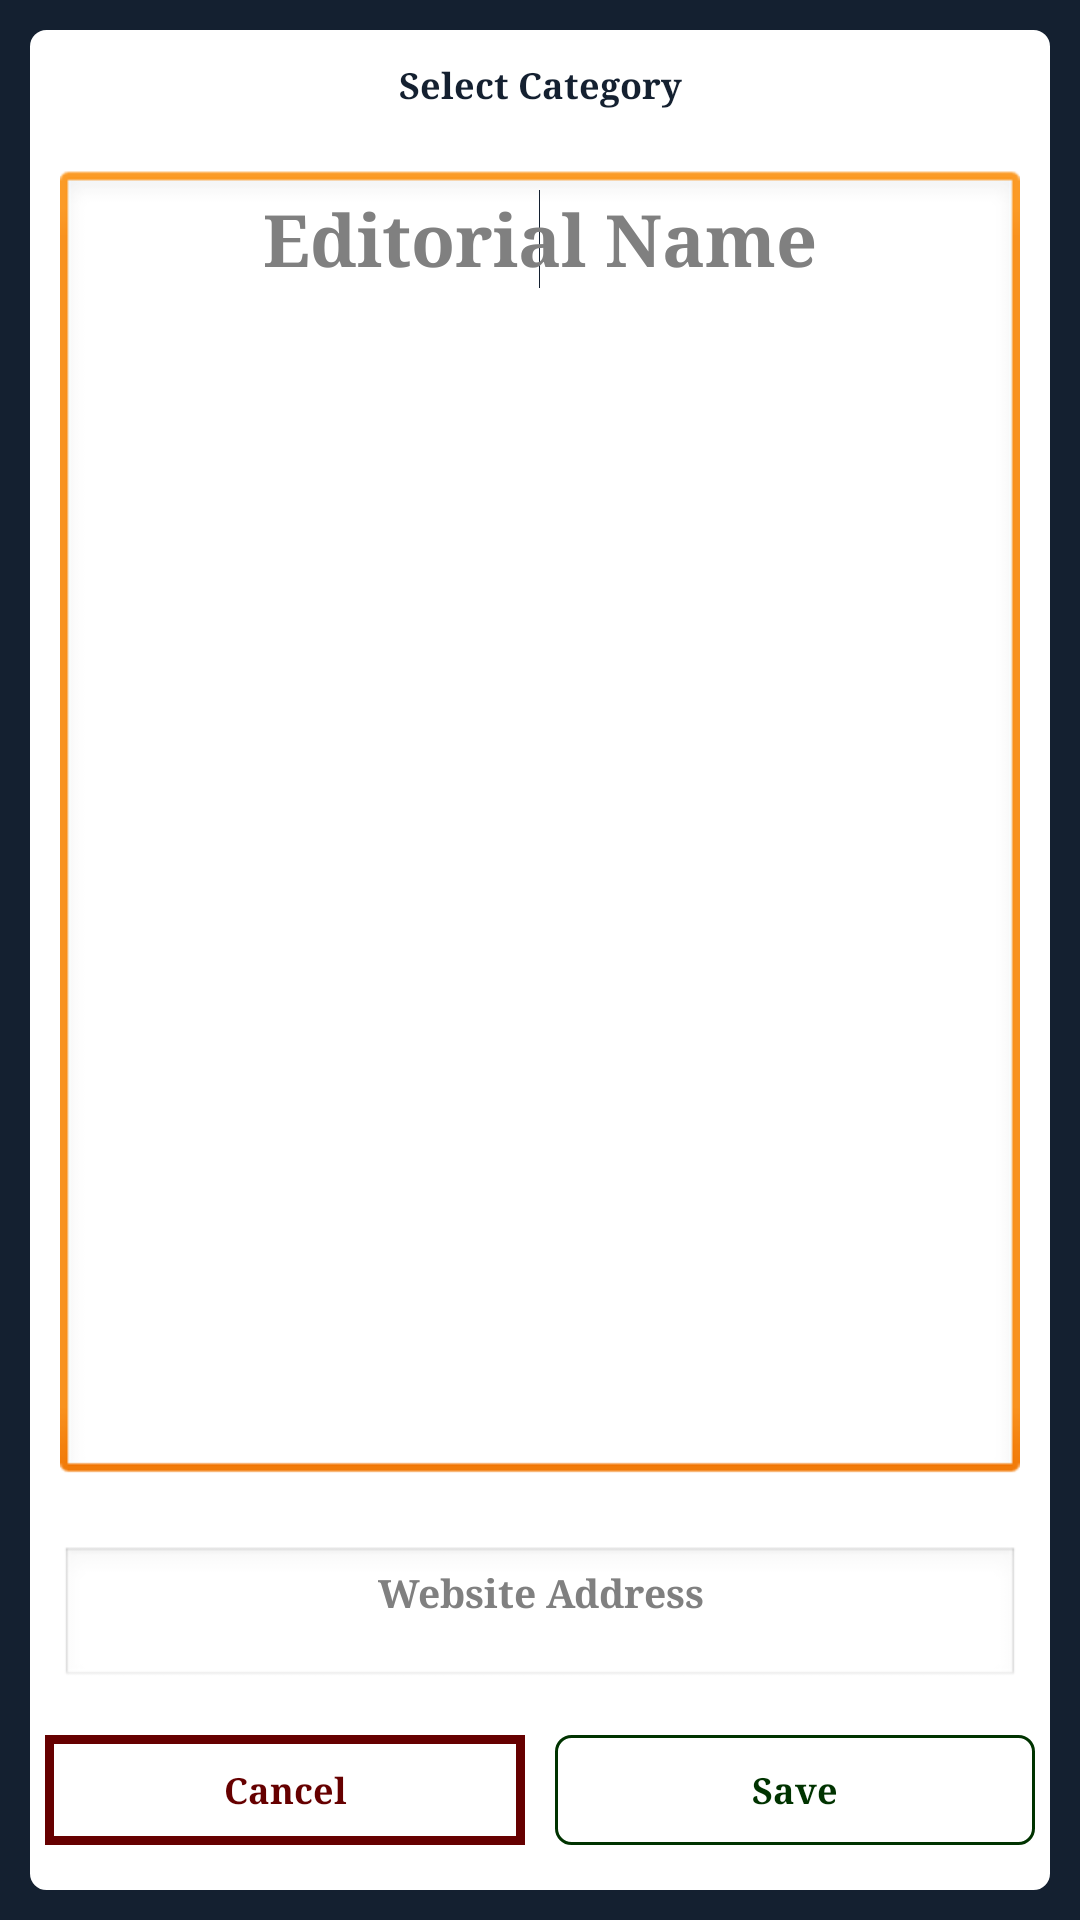

Here is an Android app screen rendered from its layout file. Give the layout XML and the strings, colors and styles it references.
<!-- AndroidManifest.xml: application theme AppTheme -->
<!-- res/layout/com_editorial_ui_create.xml -->
<?xml version="1.0" encoding="utf-8"?>

<LinearLayout xmlns:android="http://schemas.android.com/apk/res/android"
    android:id="@+id/frame"
    android:layout_width="match_parent"
    android:layout_height="match_parent"
    android:background="#142030"
    android:orientation="vertical"
    android:paddingTop="@dimen/feed_item_margin" >

    <RelativeLayout
        android:layout_width="fill_parent"
        android:layout_height="fill_parent"
        android:layout_marginBottom="@dimen/feed_item_margin"
        android:layout_marginLeft="@dimen/feed_item_margin"
        android:layout_marginRight="@dimen/feed_item_margin"
        android:background="@drawable/bg_parent_rounded_corner"
        android:orientation="vertical"
        android:paddingBottom="@dimen/feed_item_padding_top_bottom" >

        <Button
            android:id="@+id/category"
            android:layout_width="match_parent"
            android:layout_height="wrap_content"
            android:layout_alignParentTop="true"
            android:layout_margin="@dimen/feed_item_padding_top_bottom"
            android:background="@drawable/ink_border_transparent_button"
            android:text="Select Category"
            android:textColor="@color/ink"
            android:textSize="12sp"
            android:textStyle="bold"
            android:typeface="serif" />

        <EditText
            android:id="@+id/name"
            android:layout_width="match_parent"
            android:layout_height="100dp"
            android:layout_above="@+id/url_address"
            android:layout_below="@+id/category"
            android:layout_margin="@dimen/feed_item_padding_top_bottom"
            android:ems="10"
            android:gravity="center_horizontal"
            android:hint="Editorial Name"
            android:inputType="textMultiLine"
            android:capitalize="words"
            android:textColor="#142030"
            android:textStyle="bold"
            android:textSize="24sp"
            android:typeface="serif" >

            <requestFocus />
        </EditText>

        <LinearLayout
            android:id="@+id/linearLayout1"
            android:layout_width="match_parent"
            android:layout_height="wrap_content"
            android:layout_alignParentBottom="true"
            android:orientation="horizontal"
            android:weightSum="1" >

            <Button
                android:id="@+id/cancel"
                android:layout_width="0dp"
                android:layout_height="wrap_content"
                android:layout_margin="5dp"
                android:layout_weight="0.5"
                android:background="@drawable/red_border_transparent_button"
                android:text="Cancel"
                android:textColor="#660000"
                android:textSize="12sp"
                android:textStyle="bold"
                android:typeface="serif" />

            <Button
                android:id="@+id/save"
                android:layout_width="0dp"
                android:layout_height="wrap_content"
                android:layout_margin="5dp"
                android:layout_weight="0.5"
                android:background="@drawable/green_bordered_transparent_button"
                android:text="Save"
                android:textColor="#003300"
                android:textSize="12sp"
                android:textStyle="bold"
                android:typeface="serif" />
        </LinearLayout>

        <EditText
            android:id="@+id/url_address"
            android:layout_width="match_parent"
            android:layout_height="wrap_content"
            android:layout_above="@+id/linearLayout1"
            android:layout_alignParentRight="true"
            android:layout_margin="@dimen/feed_item_padding_top_bottom"
            android:ems="10"
            android:textSize="13sp"
            android:gravity="center_horizontal"
            android:hint="Website Address"
            android:inputType="textUri"
            android:textAllCaps="false"
            android:textColor="#142030"
            android:textStyle="bold"
            android:typeface="serif" />
    </RelativeLayout>

</LinearLayout>
<!-- resources referenced by this layout -->
<resources>
  <color name="ink">#142030</color>
  <dimen name="feed_item_margin">10dp</dimen>
  <dimen name="feed_item_padding_top_bottom">10dp</dimen>
  <!-- drawable bg_parent_rounded_corner (drawable) -->
  <?xml version="1.0" encoding="utf-8"?>
  
  <shape xmlns:android="http://schemas.android.com/apk/res/android"
      android:shape="rectangle" >
  
      
      <solid android:color="@color/feed_item_bg" >
      </solid>
  
      
      <stroke
          android:width="@dimen/feed_item_border_width"
          android:color="@color/feed_item_bg" >
      </stroke>
  
      
      <corners android:radius="@dimen/feed_item_corner_radius" >
      </corners>
  
  </shape>
  <!-- drawable green_bordered_transparent_button (drawable) -->
  <?xml version="1.0" encoding="utf-8"?>
  
  <selector xmlns:android="http://schemas.android.com/apk/res/android">
  
      <item android:state_pressed="true"><shape>
              <solid android:color="#0099ff" />
  
              <stroke android:width="3dp" android:color="#fff" />
  
              <padding android:bottom="10dp" android:left="10dp" android:right="10dp" android:top="10dp" />
          </shape></item>
      <item><shape>
              <solid android:color="@android:color/transparent" />
  
              <stroke android:width="1dp" android:color="#003300" />
              
              <corners android:radius="5dp" />
  
              <padding android:bottom="10dp" android:left="10dp" android:right="10dp" android:top="10dp" />
          </shape></item>
  
  </selector>
  <!-- drawable red_border_transparent_button (drawable) -->
  <?xml version="1.0" encoding="utf-8"?>
  
  <selector xmlns:android="http://schemas.android.com/apk/res/android">
  
      <item android:state_pressed="true"><shape>
              <solid android:color="#0099ff" />
  
              <stroke android:width="3dp" android:color="#fff" />
  
              <padding android:bottom="10dp" android:left="10dp" android:right="10dp" android:top="10dp" />
          </shape></item>
      <item><shape>
              <solid android:color="@android:color/transparent" />
  
              <stroke android:width="3dp" android:color="#660000" />
  
              <padding android:bottom="10dp" android:left="10dp" android:right="10dp" android:top="10dp" />
          </shape></item>
  
  </selector>
  <style name="AppTheme" parent="AppBaseTheme">
          
      </style>
  <color name="feed_item_bg">#ffffff</color>
  <dimen name="feed_item_border_width">1dp</dimen>
  <dimen name="feed_item_corner_radius">5dp</dimen>
  <style name="AppBaseTheme" parent="android:Theme.Light">
          
      </style>
</resources>
